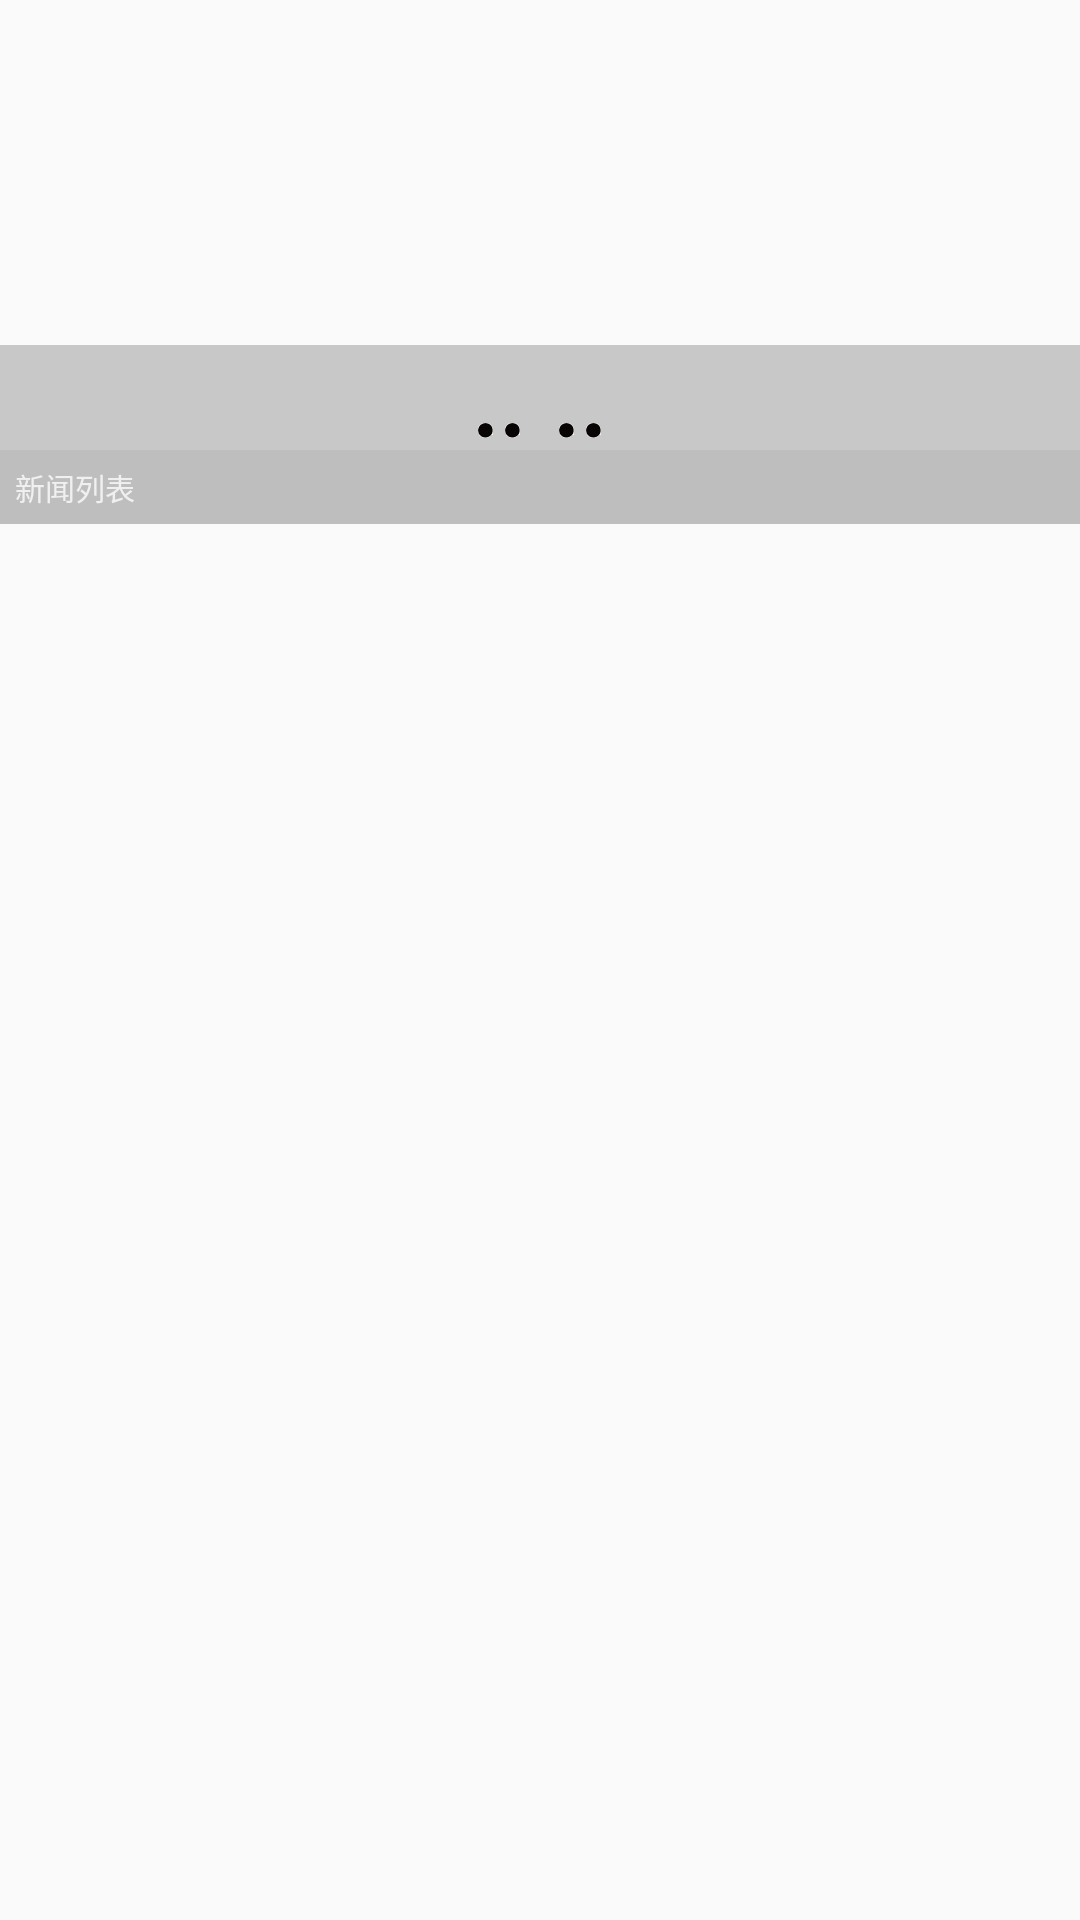

Layout XML and referenced resources for this Android screen:
<!-- AndroidManifest.xml: application theme AppTheme -->
<!-- res/layout/fragment_msg.xml -->
<RelativeLayout xmlns:android="http://schemas.android.com/apk/res/android"
    android:layout_width="match_parent"
    android:layout_height="match_parent">
    <RelativeLayout
        xmlns:android="http://schemas.android.com/apk/res/android"
        android:id="@+id/title_bar"
        android:layout_width="match_parent"
        android:layout_height="match_parent"
        android:background="@android:color/transparent"
        android:orientation="vertical"
        >
        <LinearLayout
            android:layout_width="match_parent"
            android:layout_height="match_parent"
            android:orientation="vertical"
            >

            <FrameLayout
                android:layout_width="match_parent"
                android:layout_height="150dip"
                android:id="@+id/frameLayout">

                <android.support.v4.view.ViewPager
                    android:id="@+id/vp"
                    android:layout_width="match_parent"
                    android:layout_height="match_parent" />

                <LinearLayout
                    android:layout_width="match_parent"
                    android:layout_height="35dip"
                    android:layout_gravity="bottom"
                    android:background="#33000000"
                    android:gravity="center"
                    android:orientation="vertical" >

                    <TextView
                        android:id="@+id/title"
                        android:layout_width="wrap_content"
                        android:layout_height="wrap_content"
                        android:text=" "
                        android:textColor="@android:color/white" />

                    <LinearLayout
                        android:layout_width="wrap_content"
                        android:layout_height="wrap_content"
                        android:layout_marginTop="3dip"
                        android:orientation="horizontal" >

                        <View
                            android:id="@+id/dot_0"
                            android:layout_width="5dip"
                            android:layout_height="5dip"
                            android:layout_marginLeft="2dip"
                            android:layout_marginRight="2dip"
                            android:background="@drawable/heidian"/>

                        <View
                            android:id="@+id/dot_1"
                            android:layout_width="5dip"
                            android:layout_height="5dip"
                            android:layout_marginLeft="2dip"
                            android:layout_marginRight="2dip"
                            android:background="@drawable/heidian"/>
                        <View
                            android:id="@+id/dot_2"
                            android:layout_width="5dip"
                            android:layout_height="5dip"
                            android:layout_marginLeft="2dip"
                            android:layout_marginRight="2dip"
                            />
                        <View
                            android:id="@+id/dot_3"
                            android:layout_width="5dip"
                            android:layout_height="5dip"
                            android:layout_marginLeft="2dip"
                            android:layout_marginRight="2dip"
                            android:background="@drawable/heidian"/>
                        <View
                            android:id="@+id/dot_4"
                            android:layout_width="5dip"
                            android:layout_height="5dip"
                            android:layout_marginLeft="2dip"
                            android:layout_marginRight="2dip"
                            android:background="@drawable/heidian"/>

                    </LinearLayout>
                </LinearLayout>
            </FrameLayout>
            <FrameLayout android:layout_width="match_parent"
                android:layout_height="wrap_content">
                android:layout_below="@+id/frameLayout">

                <TextView
                    android:id="@+id/xwtv"
                    android:layout_width="match_parent"
                    android:layout_height="wrap_content"
                    android:text="新闻列表"
                    android:gravity="left"
                    android:padding="5dp"
                    android:textSize="10sp"
                    android:textColor="#F0F0F0"
                    android:background="#BEBEBE"
                    />

            </FrameLayout>
            <RelativeLayout
                android:layout_width="wrap_content"
                android:layout_height="wrap_content"
                android:layout_below="@+id/xwtv">



                <ListView
                    android:layout_width="wrap_content"
                    android:layout_height="wrap_content"
                    android:id="@+id/listView1">

                </ListView>
            </RelativeLayout>
        </LinearLayout>
    </RelativeLayout>
</RelativeLayout>
<!-- resources referenced by this layout -->
<resources>
  <!-- drawable heidian: png bitmap (drawable, 1760 bytes) -->
  <style name="AppTheme" parent="Theme.AppCompat.Light.NoActionBar">
          
          <item name="colorPrimary">@color/colorPrimary</item>
          <item name="colorPrimaryDark">@color/colorPrimaryDark</item>
          <item name="colorAccent">@color/colorAccent</item>
      </style>
  <color name="colorPrimary">#115329</color>
  <color name="colorPrimaryDark">#303F9F</color>
  <color name="colorAccent">#FF4081</color>
</resources>
